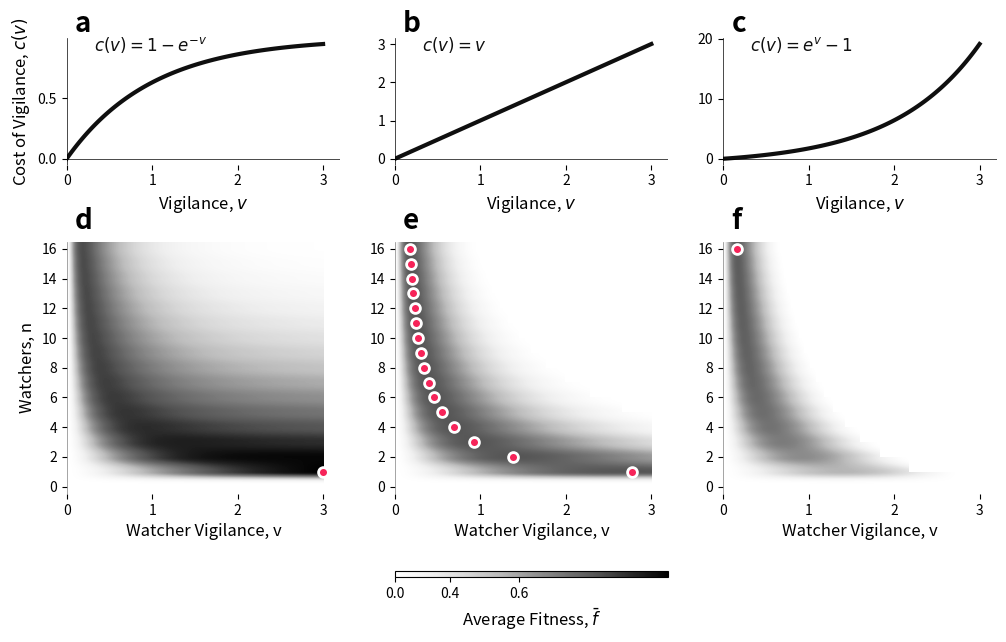

Write the Python code that produced this figure. (Note: this script raises an exception after producing the figure.)
import math

import numpy as np
import matplotlib.pyplot as plt

OPTIMAL_COLOR = "#F62459"
OPTIMAL_EDGE_COLOR = "white"
OPTIMAL_MARKER_SIZE = 50
OPTIMAL_MARKER_LINEWIDTH = 2

LINEWIDTH = 3
COLOR_MANY_EYES = "#2ecc71"
COLOR_SENTINEL = "#3498db"
COLOR_S_SHAPED = "#404040"
CMAP = "Greys"

COLOR_BLACK = '#0f0f0f'
LINEWIDTH = 3
FONTSIZE=12

def get_c(alpha, v):
    return (np.exp(alpha * v) - 1) / alpha if alpha != 0 else v

def get_b(r, S):
    """
    Calculate the benefit based on the given r and S.
    """
    return r * (1 - np.exp(-S))

def get_f_bar(N, alpha, r, n, v):
     

    S = n*v
    b = get_b(r, S)
    B = N*b

    c = get_c(alpha, v)
    C = n*c

    F = B - C
    
    if F < 0:
        return np.nan
    
    return F/N

def get_v_star(alpha, n):

    return np.log(1-n*alpha)/(-alpha)

def plot_cost_curves(cost_axes, v_max=3):

    alphas = [-1, 0, 1]

    # Plot cost curves
    v_curve = np.linspace(0, v_max, 100)
    for i, alpha in enumerate(alphas):
        ax_cost = cost_axes[i]
        
        # Plot cost curve c(v) = (e^{α v} - 1)/α
        c_vals = [get_c(alpha, v) for v in v_curve]

        # Add cost function equation as text
        if alpha == -1:
            cost_eq = r'$c(v) = 1 - e^{-v}$'
        elif alpha == 0:
            cost_eq = r'$c(v) = v$'
        elif alpha == 1:
            cost_eq = r'$c(v) =e^{v} - 1$'



        ax_cost.plot(v_curve, c_vals, color=COLOR_BLACK, linewidth=LINEWIDTH, label=cost_eq)
        
        # Set title and labels
        if i == 0:
            ax_cost.set_ylabel('Cost of Vigilance, $c(v)$', fontsize=FONTSIZE)
        ax_cost.set_xlabel('Vigilance, $v$', fontsize=FONTSIZE)
        
        # Share x-axis with phase diagram below
        ax_cost.set_xlim(0, v_max)
        
        

        ax_cost.spines['top'].set_visible(False)
        ax_cost.spines['right'].set_visible(False)
        ax_cost.spines['left'].set_visible(False)
        ax_cost.spines['bottom'].set_visible(False)

        # Draw new axes lines
        ax_cost.axhline(0, color='black', lw=0.5)
        ax_cost.axvline(0, color='black', lw=0.5)

        # Legend
        # Add text for the line equation
        ax_cost.text(0.1, 0.9, cost_eq, transform=ax_cost.transAxes, fontsize=FONTSIZE, color=COLOR_BLACK,
                    bbox=dict(facecolor='white', edgecolor='none', alpha=0))



def plot_optimals():

    N = 16

    n_vigilances = 1000
    vigilances = np.linspace(0,3, n_vigilances)

    fig = plt.figure(figsize=(12, 7))
    gs = plt.GridSpec(3, 3, figure=fig, 
                      height_ratios=[1, 2, 0.05],
                      # Add some guttering
                      hspace=0.6, wspace=0.2)


    cost_axes = []
    for i in range(3):
        cost_axes.append(fig.add_subplot(gs[0, i]))

    plot_cost_curves(cost_axes, v_max=3)
    

    ############# 
    # Sentinels
    #############
    
    #############
    # HEATMAPS
    #############

    ns = np.arange(0, N+1)

    utilities_indifference = np.zeros((len(ns), len(vigilances)))
    utilities_many_eyes = np.zeros((len(ns), len(vigilances)))
    utilities_sentinel = np.zeros((len(ns), len(vigilances)))

    r = 1

    alpha_indifference = 0
    alpha_many_eyes = 1
    alpha_sentinel = -1

    for i, n in enumerate(ns):
        for j, v in enumerate(vigilances):
            utilities_indifference[i, j] = get_f_bar(N=N, alpha=alpha_indifference, r=r, n=n, v=v)
            utilities_many_eyes[i, j] = get_f_bar(N=N, alpha=alpha_many_eyes, r=r, n=n, v=v)
            utilities_sentinel[i, j] = get_f_bar(N=N, alpha=alpha_sentinel, r=r, n=n, v=v)
            
    cmin = min(np.nanmin(utilities_indifference), np.nanmin(utilities_many_eyes), np.nanmin(utilities_sentinel))
    cmax = max(np.nanmax(utilities_indifference), np.nanmax(utilities_many_eyes), np.nanmax(utilities_sentinel))

    from matplotlib.colors import CenteredNorm, PowerNorm, SymLogNorm, LogNorm
    # Heatmaps
    ax4 = fig.add_subplot(gs[1, 0], sharex=cost_axes[0])

    norm = PowerNorm(gamma=2, vmin=cmin, vmax=cmax)

    im_sentinel = ax4.imshow(utilities_sentinel, extent=[min(vigilances), max(vigilances), 0, N+1], cmap=CMAP, aspect='auto', origin='lower',
                              norm=norm)
    
    plt.xlabel('Watcher Vigilance, v', fontsize=FONTSIZE)
    plt.ylabel('Watchers, n', fontsize=FONTSIZE)

    n_max_sentinel, v_max_sentinel_index = np.unravel_index(np.nanargmax(utilities_sentinel, axis=None), utilities_sentinel.shape)
    v_max_sentinel = v_max_sentinel_index/n_vigilances * (max(vigilances) - min(vigilances)) + min(vigilances)
    
    # Add black circle at minimum for sentinel (ax4)
    ax4.scatter(x=v_max_sentinel, y=n_max_sentinel+0.5, color=OPTIMAL_COLOR, s=OPTIMAL_MARKER_SIZE, edgecolor=OPTIMAL_EDGE_COLOR, linewidth=OPTIMAL_MARKER_LINEWIDTH)

    ax5 = fig.add_subplot(gs[1, 1], sharey=ax4, sharex=cost_axes[1])

    im_indifference = ax5.imshow(utilities_indifference, extent=[min(vigilances), max(vigilances), 0, N+1], cmap=CMAP, aspect='auto', origin='lower',
                                    norm=norm)
    plt.xlabel('Watcher Vigilance, v', fontsize=FONTSIZE)
    
    # Ad black circles at maximum for each n
    for n in range(1,N+1):
        v_max_indifference_index = np.nanargmax(utilities_indifference[n, :])
        v_max_indifference = v_max_indifference_index/n_vigilances * (max(vigilances) - min(vigilances)) + min(vigilances)
        ax5.scatter(x=v_max_indifference, y=n+0.5, color=OPTIMAL_COLOR, s=OPTIMAL_MARKER_SIZE, edgecolor=OPTIMAL_EDGE_COLOR, linewidth=OPTIMAL_MARKER_LINEWIDTH)

    
    ax6 = fig.add_subplot(gs[1, 2], sharey=ax4, sharex=cost_axes[2])

    im_many_eyes = ax6.imshow(utilities_many_eyes, extent=[min(vigilances), max(vigilances), 0, N+1], cmap=CMAP, aspect='auto', origin='lower',
                              norm=norm)

    plt.xlabel('Watcher Vigilance, v', fontsize=FONTSIZE)
    
    # Add black circle at maximum for many eyes (ax6)
    n_max_many_eyes, v_max_many_eyes_index = np.unravel_index(np.nanargmax(utilities_many_eyes, axis=None), utilities_many_eyes.shape)
    v_max_many_eyes = v_max_many_eyes_index/n_vigilances * (max(vigilances) - min(vigilances)) + min(vigilances)
    ax6.scatter(x=v_max_many_eyes, y=n_max_many_eyes+0.5, color=OPTIMAL_COLOR, s=OPTIMAL_MARKER_SIZE, edgecolor=OPTIMAL_EDGE_COLOR, linewidth=OPTIMAL_MARKER_LINEWIDTH)

    for ax in [ax4, ax5, ax6]:
            ax.spines['top'].set_visible(False)
            ax.spines['right'].set_visible(False)
            ax.spines['left'].set_visible(False)
            ax.spines['bottom'].set_visible(False)
            # PLot axis lines
            ax.axhline(0, color='grey', linewidth=0.5)
            ax.axvline(0, color='grey', linewidth=0.5)

    yticks = np.arange(0, N+1, 2)
    ax5.set_yticks(yticks + 0.5)
    ax5.set_yticklabels(yticks)

    cax = fig.add_subplot(gs[2, 1])
    cbar = plt.colorbar(im_sentinel, cax=cax, orientation='horizontal', pad=0.1)
    cbar.set_label(r'Average Fitness, $\bar{f}$', fontsize=FONTSIZE)
    current_ticks = cbar.get_ticks()
    new_ticks = current_ticks[[0,2,3]]  # Remove index 1 (second tick)
    cbar.set_ticks(new_ticks)

    # Annotate with letters
    for i, ax in enumerate([ax4, ax5, ax6]):
        ax.annotate(chr(100+i), xy=(0.03, 1.05), xycoords='axes fraction', fontsize=20, fontweight='bold')
        # Make x-axis slightly bigger
        ax.set_xlim(min(vigilances), max(vigilances) + 0.2)
        # Set equal aspect ration

    for i, ax in enumerate(cost_axes):
        ax.annotate(chr(97+i), xy=(0.03, 1.05), xycoords='axes fraction', fontsize=20, fontweight='bold')

        
    plt.savefig("images/optimals.png", dpi=600)
   
    plt.show()
    

plot_optimals()
